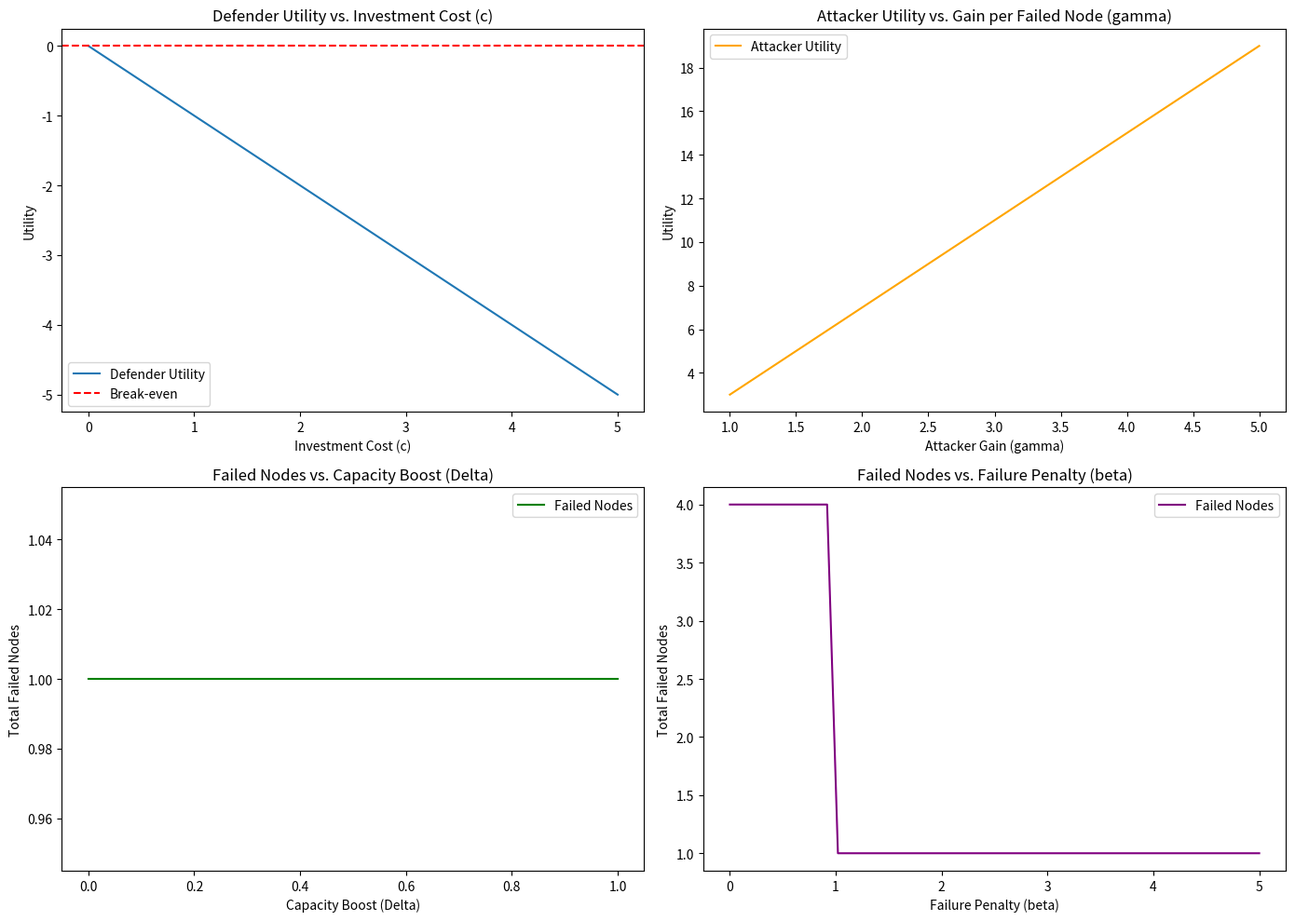

Generate this figure with matplotlib:
import argparse
import networkx as nx
import matplotlib.pyplot as plt
from matplotlib.animation import FuncAnimation
import random
import numpy as np


class CascadingFailureGame:
    def __init__(self, args):
        self.args = args

        # 4-node star network
        self.G = self.create_star_network()
        self.pos = nx.spring_layout(self.G)
        self.set_node_attributes()
        self.states = []

    def create_star_network(self):
        return nx.star_graph(3)  # Central hub (0) + 3 peripherals (1, 2, 3)

    def set_node_attributes(self):
        nx.set_node_attributes(self.G, {
            0: {'capacity': 1.0, 'load': 0.6, 'invested': False, 'failed': False},
            1: {'capacity': 0.5, 'load': 0.2, 'invested': False, 'failed': False},
            2: {'capacity': 0.5, 'load': 0.2, 'invested': False, 'failed': False},
            3: {'capacity': 0.5, 'load': 0.2, 'invested': False, 'failed': False}
        })

    def play_game(self):
        self.record_state("Initial State")

        # Phase 1: Defenders invest
        self.defender_investments()

        # Phase 2: Attacker targets a node
        self.attacker_attack()

        # Phase 3: Cascade propagation
        self.propagate_failures()

    def defender_investments(self):
        for node in self.G.nodes:
            if random.random() < 0.5:  # 50% chance to invest
                self.G.nodes[node]['capacity'] += self.args.capacity_boost
                self.G.nodes[node]['invested'] = True
        self.record_state("After Defender Investments")

    def attacker_attack(self):
        """Simulate attacker targeting the most critical node."""
        target = max(self.G.degree, key=lambda x: x[1])[0]  # Node with max degree
        success_prob = 1 / (1 + self.G.nodes[target]['invested'])

        if random.random() < success_prob:
            self.G.nodes[target]['failed'] = True
        self.record_state(f"Attack on Node {target}")

    def propagate_failures(self):
        """Simulate cascading failures."""
        while True:
            new_failures = []
            for node in self.G.nodes:
                if self.G.nodes[node]['failed']:
                    for neighbour in self.G.neighbors(node):
                        if not self.G.nodes[neighbour]['failed']:
                            # Redistribute load
                            self.G.nodes[neighbour]['load'] += self.G.nodes[node]['load']
                            if self.G.nodes[neighbour]['load'] > self.G.nodes[neighbour]['capacity']:
                                new_failures.append(neighbour)

            if not new_failures:
                break

            for node in new_failures:
                self.G.nodes[node]['failed'] = True

            self.record_state("Cascade in Progress")

        self.record_state("Final State")

    def record_state(self, description):
        state = {
            'nodes': {n: data.copy() for n, data in self.G.nodes(data=True)},
            'edges': list(self.G.edges),
            'description': description
        }
        self.states.append(state)

    def update_plot(self, frame):
        plt.clf()
        state = self.states[frame]

        colours = [
            'red' if state['nodes'][n]['failed'] else 'green'
            for n in self.G.nodes
        ]
        sizes = [
            500 if state['nodes'][n]['invested'] else 300
            for n in self.G.nodes
        ]

        nx.draw(
            self.G, self.pos,
            with_labels=True,
            node_color=colours,
            node_size=sizes,
            edge_color='black'
        )
        plt.title(state['description'])

    def animate(self):
        fig = plt.figure(figsize=(8, 6))
        ani = FuncAnimation(fig, self.update_plot, frames=len(self.states), repeat=False)
        plt.show()

import matplotlib.pyplot as plt
import numpy as np

# Parameters
alpha = 1.0  # Load penalty sensitivity
beta = 2.0   # Failure penalty
gamma = 2.0  # Attacker gain per failed node
Delta_values = np.linspace(0, 1, 50)  # Capacity boost
c_values = np.linspace(0, 5, 50)      # Investment cost
gamma_values = np.linspace(1, 5, 50)  # Attacker gain
beta_values = np.linspace(0, 5, 50)   # Failure penalty

# Example fixed values
L_h = 0.6  # Hub load
L_p = 0.2  # Peripheral load
C_h = 1.0  # Hub capacity
C_p = 0.5  # Peripheral capacity
k_h = 1.0  # Attack cost

# Defender Utility vs. c
defender_util_c = [-c - alpha * L_h - beta if L_h > C_h else -c for c in c_values]

# Attacker Utility vs. gamma
attacker_util_gamma = [gamma * 4 - k_h for gamma in gamma_values]  # Max failures (hub + 3 peripherals)

# Failed Nodes vs. Delta
failed_nodes_delta = [4 if (L_p + L_h / 3 > C_p + Delta) else 1 for Delta in Delta_values]

# Failed Nodes vs. beta
failed_nodes_beta = [4 if beta < alpha else 1 for beta in beta_values]


plt.figure(figsize=(14, 10))

# Plot 1: Defender Utility vs. c
plt.subplot(2, 2, 1)
plt.plot(c_values, defender_util_c, label="Defender Utility")
plt.axhline(0, color='red', linestyle='--', label="Break-even")
plt.title("Defender Utility vs. Investment Cost (c)")
plt.xlabel("Investment Cost (c)")
plt.ylabel("Utility")
plt.legend()

# Plot 2: Attacker utility vs. gamma
plt.subplot(2, 2, 2)
plt.plot(gamma_values, attacker_util_gamma, label="Attacker Utility", color="orange")
plt.title("Attacker Utility vs. Gain per Failed Node (gamma)")
plt.xlabel("Attacker Gain (gamma)")
plt.ylabel("Utility")
plt.legend()

# Plot 3: Failed nodes vs. Delta
plt.subplot(2, 2, 3)
plt.plot(Delta_values, failed_nodes_delta, label="Failed Nodes", color="green")
plt.title("Failed Nodes vs. Capacity Boost (Delta)")
plt.xlabel("Capacity Boost (Delta)")
plt.ylabel("Total Failed Nodes")
plt.legend()

# Plot 4: Failed nodes vs. beta
plt.subplot(2, 2, 4)
plt.plot(beta_values, failed_nodes_beta, label="Failed Nodes", color="purple")
plt.title("Failed Nodes vs. Failure Penalty (beta)")
plt.xlabel("Failure Penalty (beta)")
plt.ylabel("Total Failed Nodes")
plt.legend()

plt.tight_layout()
plt.show()



if __name__ == "__main__":
    parser = argparse.ArgumentParser(description="Cascading Failure Game")
    parser.add_argument("--investment-cost", type=float, default=0.5, help="Cost of defender investment (c)")
    parser.add_argument("--capacity-boost", type=float, default=0.7, help="Capacity boost from investment (Δ)")
    parser.add_argument("--load-penalty", type=float, default=1.1, help="Load penalty sensitivity (α)")
    parser.add_argument("--attacker-gain", type=float, default=1.0, help="Attacker's gain per failed node (γ)")
    args = parser.parse_args()

    game = CascadingFailureGame(args)
    game.play_game()
    game.animate()
